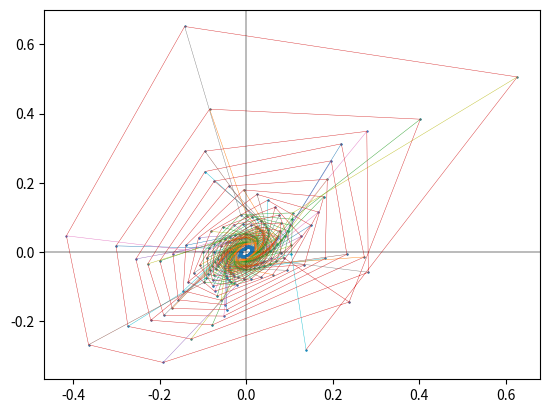

Recreate this plot in Python.
import numpy as np
import matplotlib.pyplot as plt


class Equation:
    def __init__(s, t, fx, fy):
        s.t, s.fx, s.fy = t, fx, fy


DPPREG = Equation(np.array([0.01, 0.020694, 0.025791, 0.038996]),
    lambda x, y, t: -x*x+x*t+y,
    lambda x, y, t: x*x-y*y-t*t-x*y+y*t-x+y)


RMCQDI = Equation(np.array([-0.279089, -0.178329]),
    lambda x, y, t: x*x-y*y-t*t-x-t,
    lambda x, y, t: y*y+t*t-x*y-y-t)


LDNMGQ = Equation(np.array([0.107979, 0.108236]),
    lambda x, y, t: -t*t-x*y+t,
    lambda x, y, t: -x*y+x*t+y+t)


RANDOM = Equation(np.array([0, 0.5, 1]),
    lambda x, y, t: x+y*t,
    lambda x, y, t: x-y*t)


def calculate(eq, n):
    xs, ys = [eq.t], [eq.t]
    while len(xs) < n:
        xs.append(eq.fx(xs[-1], ys[-1], eq.t))
        ys.append(eq.fy(xs[-2], ys[-1], eq.t))
    return (xs, ys)


def plot_time_change(x, y, n):
    for i in range(n):
        plt.scatter(x[i], y[i], s=.3)
        plt.plot(x[i], y[i], lw=.3)


def plot_iteration(x, y):
    plt.scatter(x, y, s=.3)
    plt.plot(x, y, lw=.3)


if __name__ == '__main__':
    n = 100 # number of iterations
    x, y = calculate(DPPREG, n)

    plot_time_change(x, y, n)
    plt.axvline(lw=.2, c='k')
    plt.axhline(lw=.2, c='k')
    plt.show()

    plot_iteration(x, y)
    plt.axvline(lw=.2, c='k')
    plt.axhline(lw=.2, c='k')
    plt.show()
    # plt.plot(, lw=.3)
    # plt.show()
